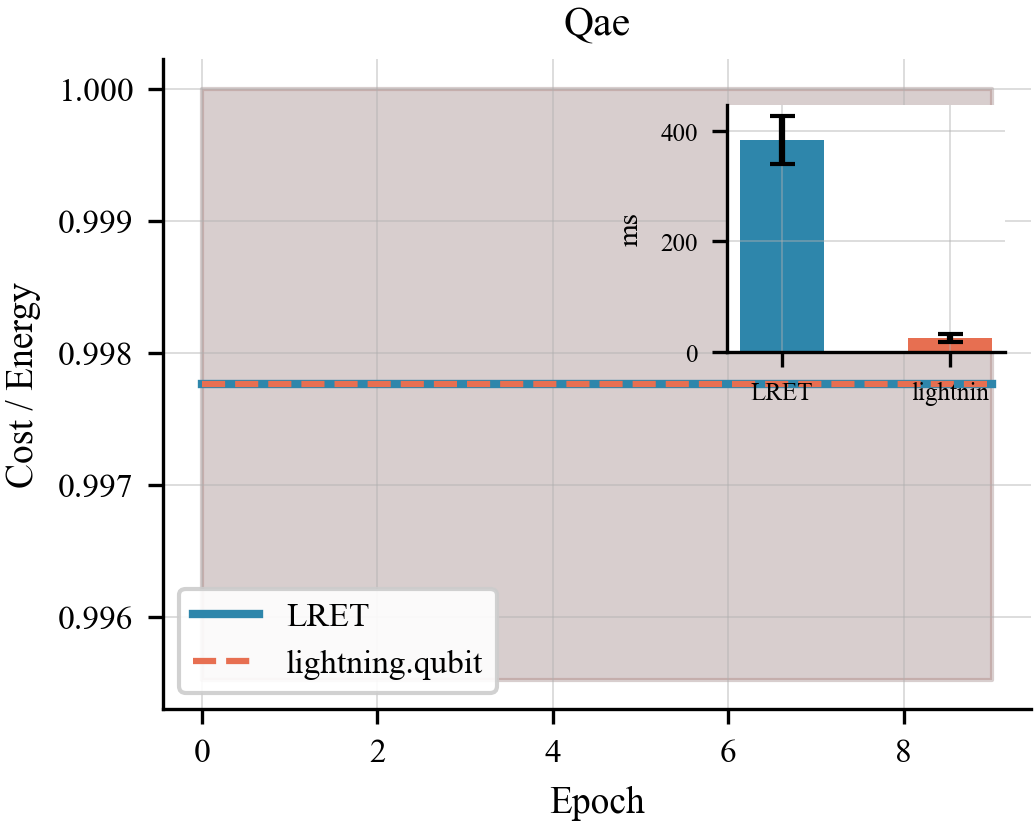

The file beside this chart, header and first rows:
algo, epoch, lret_t0, lret_t1, comp_t0, comp_t1
qae, 0, 1, 0.9955, 1, 0.9955
qae, 1, 1, 0.9955, 1, 0.9955
qae, 2, 1, 0.9955, 1, 0.9955
qae, 3, 1, 0.9955, 1, 0.9955
qae, 4, 1, 0.9955, 1, 0.9955
qae, 5, 1, 0.9955, 1, 0.9955
qae, 6, 1, 0.9955, 1, 0.9955
qae, 7, 1, 0.9955, 1, 0.9955
qae, 8, 1, 0.9955, 1, 0.9955
qae, 9, 1, 0.9955, 1, 0.9955
